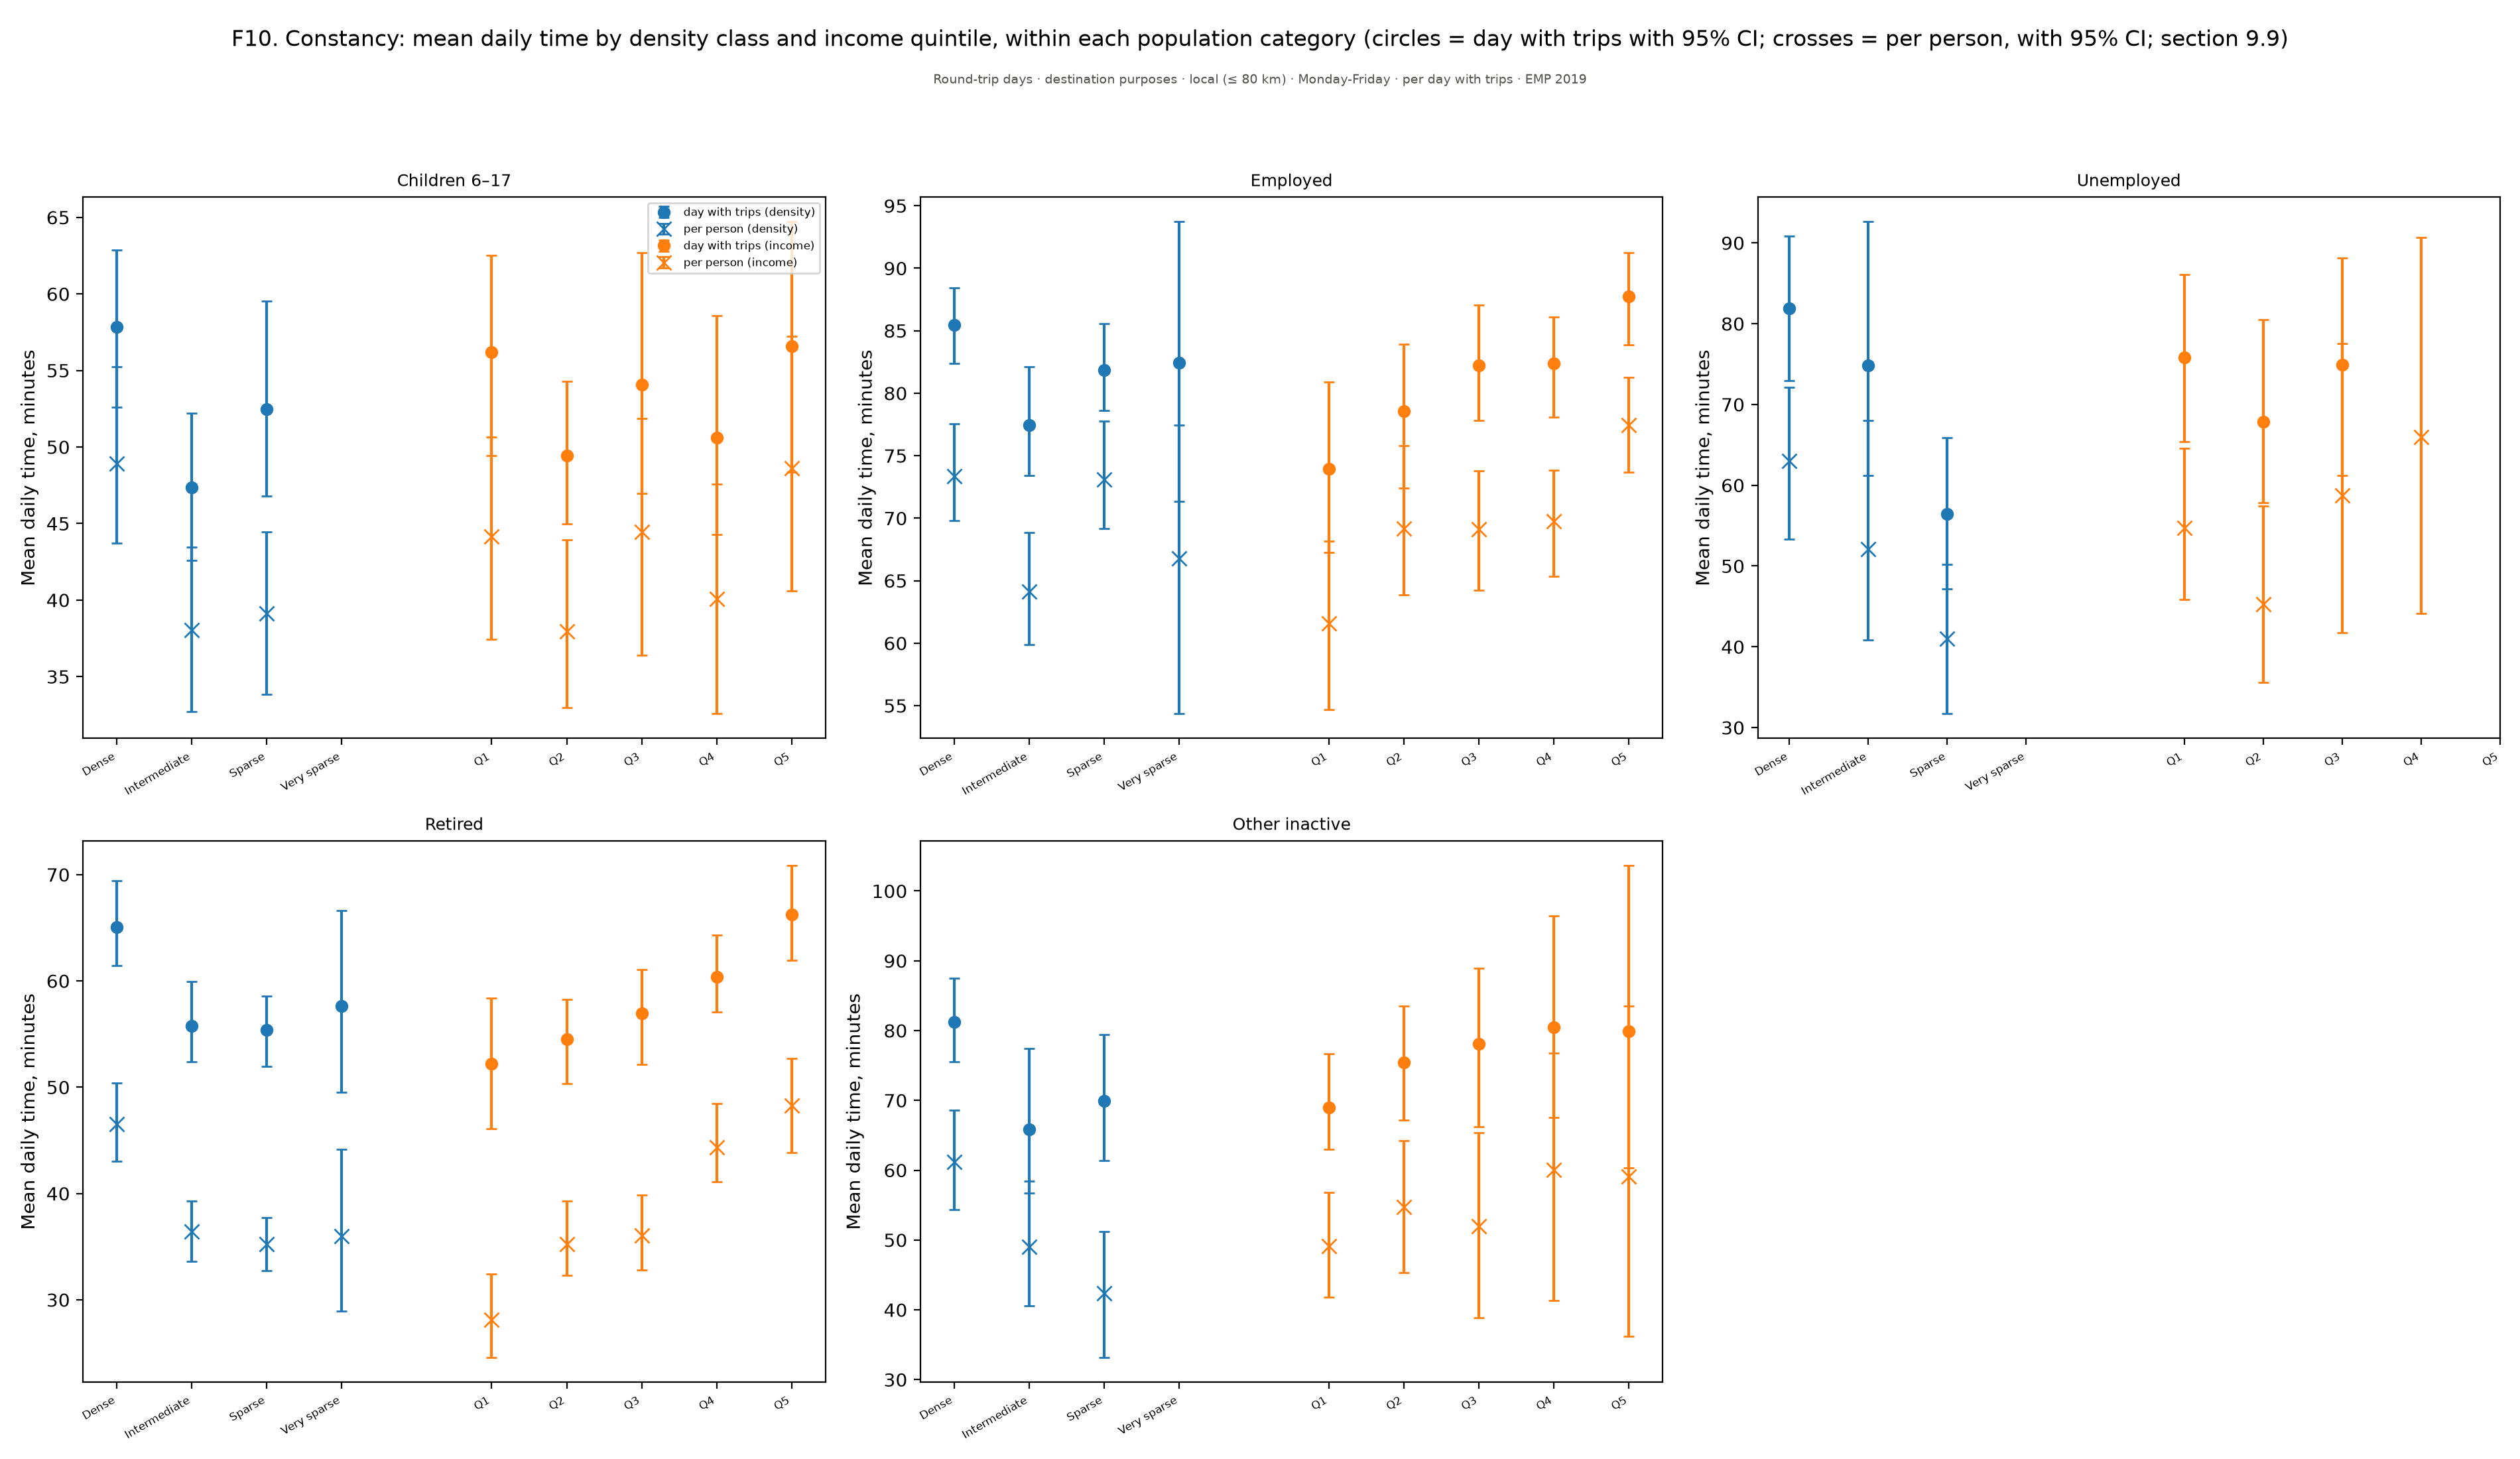

The table this chart was drawn from, first rows:
figure, panel, scope, survey, group, subgroup, quantity, unit, days, basis, n, mean, ci_low, ci_high, median, p25, p75, ratio, ratio_ci_low, ratio_ci_high
f10_constancy, Children 6–17, Round-trip days · destination purposes ·…, EMP 2019, Dense, , Mean daily time, minutes, minutes, Monday-Friday, per day with trips, , , 43.71, 55.24, , , , , , 
f10_constancy, Children 6–17, Round-trip days · destination purposes ·…, EMP 2019, Intermediate, , Mean daily time, minutes, minutes, Monday-Friday, per day with trips, , , 32.71, 43.46, , , , , , 
f10_constancy, Children 6–17, Round-trip days · destination purposes ·…, EMP 2019, Sparse, , Mean daily time, minutes, minutes, Monday-Friday, per day with trips, , , 33.86, 44.44, , , , , , 
f10_constancy, Children 6–17, Round-trip days · destination purposes ·…, EMP 2019, Q1, , Mean daily time, minutes, minutes, Monday-Friday, per day with trips, , , 37.42, 50.63, , , , , , 
f10_constancy, Children 6–17, Round-trip days · destination purposes ·…, EMP 2019, Q2, , Mean daily time, minutes, minutes, Monday-Friday, per day with trips, , , 32.98, 43.95, , , , , , 
f10_constancy, Children 6–17, Round-trip days · destination purposes ·…, EMP 2019, Q3, , Mean daily time, minutes, minutes, Monday-Friday, per day with trips, , , 36.41, 51.86, , , , , , 
f10_constancy, Children 6–17, Round-trip days · destination purposes ·…, EMP 2019, Q4, , Mean daily time, minutes, minutes, Monday-Friday, per day with trips, , , 32.57, 47.59, , , , , , 
f10_constancy, Children 6–17, Round-trip days · destination purposes ·…, EMP 2019, Q5, , Mean daily time, minutes, minutes, Monday-Friday, per day with trips, , , 40.58, 57.23, , , , , , 
f10_constancy, Employed, Round-trip days · destination purposes ·…, EMP 2019, Dense, , Mean daily time, minutes, minutes, Monday-Friday, per day with trips, , , 69.83, 77.54, , , , , , 
f10_constancy, Employed, Round-trip days · destination purposes ·…, EMP 2019, Intermediate, , Mean daily time, minutes, minutes, Monday-Friday, per day with trips, , , 59.91, 68.84, , , , , , 
f10_constancy, Employed, Round-trip days · destination purposes ·…, EMP 2019, Sparse, , Mean daily time, minutes, minutes, Monday-Friday, per day with trips, , , 69.16, 77.77, , , , , , 
f10_constancy, Employed, Round-trip days · destination purposes ·…, EMP 2019, Very sparse, , Mean daily time, minutes, minutes, Monday-Friday, per day with trips, , , 54.35, 77.44, , , , , , 
f10_constancy, Employed, Round-trip days · destination purposes ·…, EMP 2019, Q1, , Mean daily time, minutes, minutes, Monday-Friday, per day with trips, , , 54.69, 68.15, , , , , , 
f10_constancy, Employed, Round-trip days · destination purposes ·…, EMP 2019, Q2, , Mean daily time, minutes, minutes, Monday-Friday, per day with trips, , , 63.86, 75.8, , , , , , 
f10_constancy, Employed, Round-trip days · destination purposes ·…, EMP 2019, Q3, , Mean daily time, minutes, minutes, Monday-Friday, per day with trips, , , 64.25, 73.79, , , , , , 
f10_constancy, Employed, Round-trip days · destination purposes ·…, EMP 2019, Q4, , Mean daily time, minutes, minutes, Monday-Friday, per day with trips, , , 65.37, 73.83, , , , , , 
f10_constancy, Employed, Round-trip days · destination purposes ·…, EMP 2019, Q5, , Mean daily time, minutes, minutes, Monday-Friday, per day with trips, , , 73.68, 81.28, , , , , , 
f10_constancy, Unemployed, Round-trip days · destination purposes ·…, EMP 2019, Dense, , Mean daily time, minutes, minutes, Monday-Friday, per day with trips, , , 53.34, 72.13, , , , , , 
f10_constancy, Unemployed, Round-trip days · destination purposes ·…, EMP 2019, Intermediate, , Mean daily time, minutes, minutes, Monday-Friday, per day with trips, , , 40.88, 68.06, , , , , , 
f10_constancy, Unemployed, Round-trip days · destination purposes ·…, EMP 2019, Sparse, , Mean daily time, minutes, minutes, Monday-Friday, per day with trips, , , 31.7, 50.22, , , , , , 
f10_constancy, Unemployed, Round-trip days · destination purposes ·…, EMP 2019, Q1, , Mean daily time, minutes, minutes, Monday-Friday, per day with trips, , , 45.88, 64.58, , , , , , 
f10_constancy, Unemployed, Round-trip days · destination purposes ·…, EMP 2019, Q2, , Mean daily time, minutes, minutes, Monday-Friday, per day with trips, , , 35.58, 57.45, , , , , , 
f10_constancy, Unemployed, Round-trip days · destination purposes ·…, EMP 2019, Q3, , Mean daily time, minutes, minutes, Monday-Friday, per day with trips, , , 41.72, 77.51, , , , , , 
f10_constancy, Unemployed, Round-trip days · destination purposes ·…, EMP 2019, Q4, , Mean daily time, minutes, minutes, Monday-Friday, per day with trips, , , 44.14, 90.65, , , , , , 
f10_constancy, Retired, Round-trip days · destination purposes ·…, EMP 2019, Dense, , Mean daily time, minutes, minutes, Monday-Friday, per day with trips, , , 43.05, 50.4, , , , , , 
f10_constancy, Retired, Round-trip days · destination purposes ·…, EMP 2019, Intermediate, , Mean daily time, minutes, minutes, Monday-Friday, per day with trips, , , 33.6, 39.3, , , , , , 
f10_constancy, Retired, Round-trip days · destination purposes ·…, EMP 2019, Sparse, , Mean daily time, minutes, minutes, Monday-Friday, per day with trips, , , 32.72, 37.75, , , , , , 
f10_constancy, Retired, Round-trip days · destination purposes ·…, EMP 2019, Very sparse, , Mean daily time, minutes, minutes, Monday-Friday, per day with trips, , , 28.91, 44.18, , , , , , 
f10_constancy, Retired, Round-trip days · destination purposes ·…, EMP 2019, Q1, , Mean daily time, minutes, minutes, Monday-Friday, per day with trips, , , 24.57, 32.44, , , , , , 
f10_constancy, Retired, Round-trip days · destination purposes ·…, EMP 2019, Q2, , Mean daily time, minutes, minutes, Monday-Friday, per day with trips, , , 32.28, 39.28, , , , , , 
f10_constancy, Retired, Round-trip days · destination purposes ·…, EMP 2019, Q3, , Mean daily time, minutes, minutes, Monday-Friday, per day with trips, , , 32.79, 39.84, , , , , , 
f10_constancy, Retired, Round-trip days · destination purposes ·…, EMP 2019, Q4, , Mean daily time, minutes, minutes, Monday-Friday, per day with trips, , , 41.12, 48.48, , , , , , 
f10_constancy, Retired, Round-trip days · destination purposes ·…, EMP 2019, Q5, , Mean daily time, minutes, minutes, Monday-Friday, per day with trips, , , 43.85, 52.68, , , , , , 
f10_constancy, Other inactive, Round-trip days · destination purposes ·…, EMP 2019, Dense, , Mean daily time, minutes, minutes, Monday-Friday, per day with trips, , , 54.36, 68.61, , , , , , 
f10_constancy, Other inactive, Round-trip days · destination purposes ·…, EMP 2019, Intermediate, , Mean daily time, minutes, minutes, Monday-Friday, per day with trips, , , 40.58, 58.47, , , , , , 
f10_constancy, Other inactive, Round-trip days · destination purposes ·…, EMP 2019, Sparse, , Mean daily time, minutes, minutes, Monday-Friday, per day with trips, , , 33.16, 51.18, , , , , , 
f10_constancy, Other inactive, Round-trip days · destination purposes ·…, EMP 2019, Q1, , Mean daily time, minutes, minutes, Monday-Friday, per day with trips, , , 41.78, 56.77, , , , , , 
f10_constancy, Other inactive, Round-trip days · destination purposes ·…, EMP 2019, Q2, , Mean daily time, minutes, minutes, Monday-Friday, per day with trips, , , 45.31, 64.2, , , , , , 
f10_constancy, Other inactive, Round-trip days · destination purposes ·…, EMP 2019, Q3, , Mean daily time, minutes, minutes, Monday-Friday, per day with trips, , , 38.86, 65.41, , , , , , 
f10_constancy, Other inactive, Round-trip days · destination purposes ·…, EMP 2019, Q4, , Mean daily time, minutes, minutes, Monday-Friday, per day with trips, , , 41.33, 76.81, , , , , , 
f10_constancy, Other inactive, Round-trip days · destination purposes ·…, EMP 2019, Q5, , Mean daily time, minutes, minutes, Monday-Friday, per day with trips, , , 36.2, 83.54, , , , , , 
